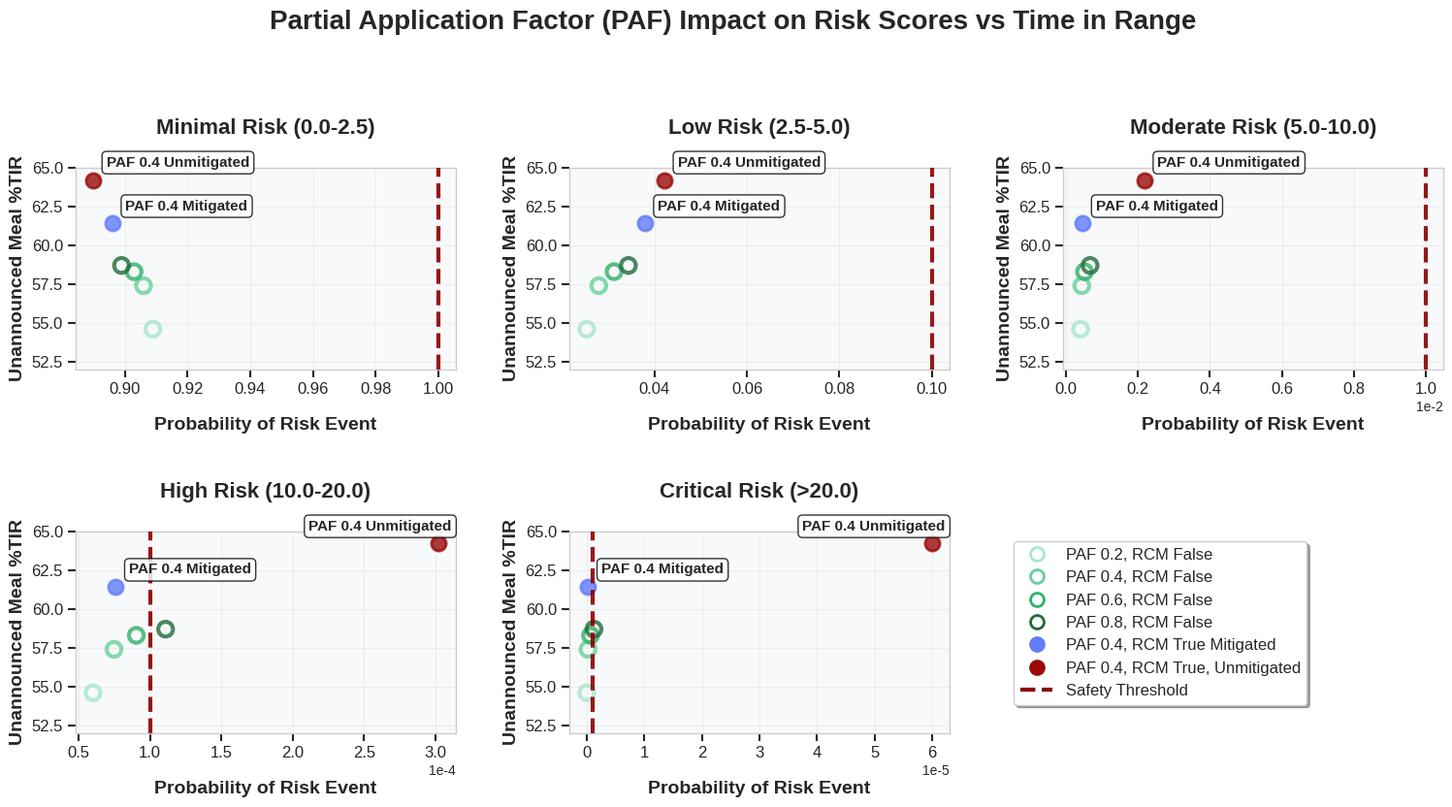

Here is the Python script that generated this plot:
import matplotlib.pyplot as plt
import numpy as np

# Set matplotlib style for better appearance
plt.style.use('seaborn-v0_8-whitegrid')
plt.rcParams.update({'font.size': 12, 'font.family': 'sans-serif'})

risk_scores = [
    [9.09E-01, 2.54E-02, 4.04E-04, 6.02E-05, 0.00E+00], # PAF 0.2
    [9.06E-01, 2.80E-02, 4.40E-04, 7.49E-05, 2.19E-07], # PAF 0.4
    [9.03E-01, 3.13E-02, 5.16E-04, 9.05E-05, 6.57E-07], # PAF 0.6
    [8.99E-01, 3.44E-02, 6.70E-04, 1.11E-04, 1.25E-06], # PAF 0.8
    [8.96E-01, 3.79E-02, 4.58E-04, 7.60E-05, 2.19E-07], # PAF 0.4 rc+momentum Mitigated (max jump 20)
    [0.889915, 0.042124, 0.002172, 0.000302, 0.000060] # PAF 0.4 rc+momentum Unmitigated
]

tir = [54.6, 57.4, 58.3, 58.7, 61.4, 64.2]
safety_thresholds = [1, 1e-1, 1e-2, 1e-4, 1e-6]

# Define colors and labels for each data point
# Hardcoded 4-color gradient (light green -> green -> medium green -> dark green)
gradient_colors = ['#A8E6CF', '#66D19A', '#2FB06A', '#206B3B']

point_colors = gradient_colors + ['#627cfb', "#9A0A0A" ]

point_labels = [
    '',
    '',
    '',
    '',
    'PAF 0.4 Mitigated',
    'PAF 0.4 Unmitigated'
]

legend_labels = [
    'PAF 0.2, RCM False',
    'PAF 0.4, RCM False',
    'PAF 0.6, RCM False',
    'PAF 0.8, RCM False',
    'PAF 0.4, RCM True Mitigated',
    'PAF 0.4, RCM True, Unmitigated'
]

# First 4 points are open circles, last 2 are filled
point_fill_styles = ['none', 'none', 'none', 'none', 'full', 'full']

# Convert to numpy array for easier column extraction
risk_scores_array = np.array(risk_scores)

# Create more descriptive risk score labels with severity bands
risk_labels = [
    'Minimal Risk (0.0-2.5)',
    'Low Risk (2.5-5.0)', 
    'Moderate Risk (5.0-10.0)',
    'High Risk (10.0-20.0)',
    'Critical Risk (>20.0)'
]

# Create optimized subplot layout (3x2 works better than 2x3)
fig, axes = plt.subplots(2, 3, figsize=(15, 10))
axes = axes.flatten()

marker_size = 120

# Plot each column of risk scores against TIR
for i in range(5):
    ax = axes[i]
    risk_column = risk_scores_array[:, i]
    
    # Plot each point with its own color and label
    for j, (risk_val, tir_val) in enumerate(zip(risk_column, tir)):
        # Create scatter plot for individual point with appropriate fill style
        if point_fill_styles[j] == 'none':
            # Open circle (unfilled)
            ax.scatter(risk_val, tir_val, facecolors='none', edgecolors=point_colors[j], 
                      s=marker_size, linewidth=3, alpha=0.8, zorder=2)
        else:
            # Filled circle
            ax.scatter(risk_val, tir_val, c=point_colors[j], s=marker_size, 
                      alpha=0.8, edgecolors=point_colors[j], linewidth=2, zorder=2)
        
        # Add label with better styling
        ha = 'left'
        if i >= 3 and j == 5:
            ha = 'right'

        ax.annotate(point_labels[j], 
                   (risk_val, tir_val), 
                   xytext=(10, 10), 
                   textcoords='offset points', 
                   fontsize=11, 
                   fontweight='bold',
                   ha=ha,
                   bbox=dict(boxstyle='round,pad=0.3', facecolor='white', alpha=0.8),
                   zorder=4)
    
    # Add safety threshold line with better styling and label
    threshold_line = ax.axvline(x=safety_thresholds[i], color='darkred', 
                               linestyle='--', linewidth=3, alpha=0.9, zorder=3)
    
    # Add threshold label
    y_pos = ax.get_ylim()[1] * 0.95
    # ax.text(safety_thresholds[i], y_pos, f'Safety Threshold\n{safety_thresholds[i]:.0e}',
    #        rotation=0, ha='center', va='top', fontsize=10, fontweight='bold',
    #        bbox=dict(boxstyle='round,pad=0.3', facecolor='lightcoral', alpha=0.8))
    
    # Extend x-axis with intelligent padding
    # x_min, x_max = np.max(risk_column), np.min(risk_column)
    # if safety_thresholds[i] > x_max:  # Handle case where all values are the same
    #     x_padding = max(safety_thresholds[i] * 0.5, 1e-7)
    #     ax.set_xlim(x_min - x_padding, x_max + x_padding)
    # else:
    #     x_range = x_max - x_min
    #     x_padding = x_range * 0.2
    #     ax.set_xlim(x_min - x_padding, x_max + x_padding)
    
    # Set Y-axis limits to show more context
    ax.set_ylim(52, 65)
    
    # Enhanced labels and styling
    ax.set_xlabel('Probability of Risk Event', fontsize=14, fontweight='bold', labelpad=15)
    ax.set_ylabel('Unannounced Meal %TIR', fontsize=14, fontweight='bold')
    ax.set_title(f'{risk_labels[i]}', fontsize=16, fontweight='bold', pad=25)
    
    # Improve grid appearance
    ax.grid(True, alpha=0.4, linestyle='-', linewidth=0.5)
    ax.set_axisbelow(True)
    
    # Style tick labels
    ax.tick_params(axis='both', which='major', labelsize=12, width=1.5, length=6)
    
    # Format x-axis appropriately
    if np.max(risk_column) < 0.01:
        ax.ticklabel_format(style='scientific', axis='x', scilimits=(0,0))
        ax.xaxis.get_offset_text().set_fontsize(10)
    
    # Add subtle background color
    ax.set_facecolor('#f8f9fa')

# Remove the empty subplot
axes[5].remove()

# Add main title
fig.suptitle('Partial Application Factor (PAF) Impact on Risk Scores vs Time in Range',
    fontsize=20, fontweight='bold', y=0.95)

# Create legend for PAF values
legend_elements = []
for j in range(len(legend_labels)):
    if point_fill_styles[j] == 'none':
        # Open circle legend entry
        legend_elements.append(plt.Line2D([0], [0], marker='o', color='w', 
                                         markerfacecolor='none', 
                                         markeredgecolor=point_colors[j],
                                         markeredgewidth=2,
                                         markersize=10, label=legend_labels[j]))
    else:
        # Filled circle legend entry
        legend_elements.append(plt.Line2D([0], [0], marker='o', color='w', 
                                         markerfacecolor=point_colors[j],
                                         markeredgecolor=point_colors[j], 
                                         markeredgewidth=2,
                                         markersize=10, label=legend_labels[j]))
legend_elements.append(plt.Line2D([0], [0], color='darkred', linestyle='--', 
    linewidth=3, label='Safety Threshold'))

fig.legend(handles=legend_elements, loc='lower right', bbox_to_anchor=(0.9, 0.225), 
    frameon=True, fancybox=True, shadow=True, fontsize=12)

# Adjust layout with more space
plt.tight_layout(rect=[0, 0.12, 1, 0.90])
plt.subplots_adjust(hspace=0.8, wspace=0.3)

# Save option (commented out but available)
# plt.savefig('paf_risk_analysis.png', dpi=300, bbox_inches='tight', facecolor='white')

plt.show()

"""
Figure Caption:
This figure illustrates the relationship between Partial Application Factor (PAF) settings and both safety 
risk scores and glycemic control effectiveness for unannounced meal scenarios with integrated Continuous 
Glucose Monitoring (iCGM). The analysis presents five risk severity categories across separate subplots: 
Minimal Risk (0.0-2.5), Low Risk (2.5-5.0), Moderate Risk (5.0-10.0), High Risk (10.0-20.0), and 
Critical Risk (>20.0), with risk scores expressed as events per 100,000 person-years.

Each subplot displays scatter points representing four PAF settings (0.2, 0.4, 0.6, 0.8) plotted against 
their corresponding Time in Range (TIR) percentages on the y-axis and risk occurrence rates on the x-axis. 
The red dashed vertical lines indicate safety thresholds for each risk category (1, 1×10⁻¹, 1×10⁻², 
1×10⁻⁴, and 1×10⁻⁶ events per 100,000 person-years, respectively).

Key findings show that higher PAF values (0.6-0.8) generally achieve improved glycemic control with TIR 
values increasing from 54.6% to 58.7%. However, this improvement comes with trade-offs in safety risk 
profiles, particularly for moderate to critical risk categories where higher PAF settings result in 
increased event frequencies. The analysis demonstrates that PAF optimization requires careful balance 
between glycemic effectiveness and safety considerations, with all tested configurations maintaining 
risk levels well below established safety thresholds across all severity categories.

This data supports evidence-based PAF tuning for automated insulin delivery systems, particularly in 
challenging scenarios involving unannounced meals where traditional carbohydrate counting is not available.
"""
